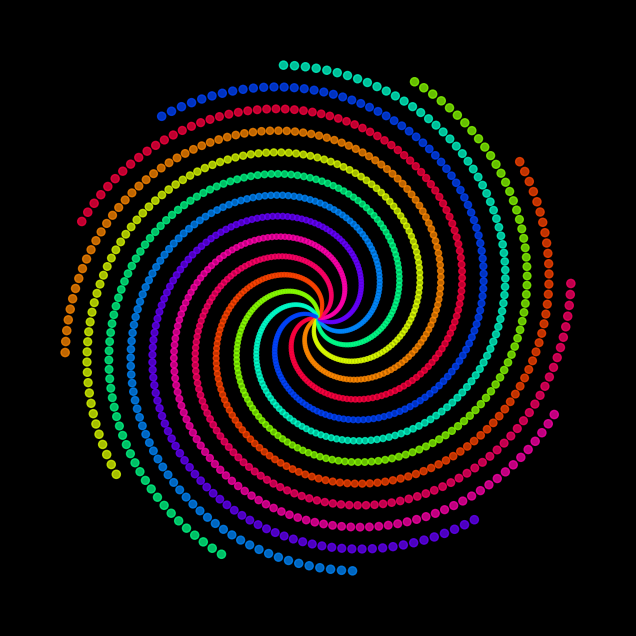

The matplotlib source for this figure: (Note: this script raises an exception after producing the figure.)
import numpy as np
import matplotlib.pyplot as plt
import matplotlib.animation as animation
from matplotlib.colors import to_rgb

# ────────────────────────────────────────────────
# Parameters
# ────────────────────────────────────────────────
fps = 30
duration_per_stage = 4.0          # seconds per growth phase (before adding new arms)
rotation_speed_deg_per_sec = 18.0 # calm hypnotic speed (~20 s per full rotation)
points_per_arm = 140

arm_colors = [
    '#ff0040', '#ff8800', '#ddff00', '#00ff88',
    '#0088ff', '#6600ff', '#ff00aa', '#ff0066',
    '#ff4400', '#88ff00', '#00ffcc', '#0044ff'
]

# ────────────────────────────────────────────────
# Timing & stages
# ────────────────────────────────────────────────
total_stages = 4  # center → 3 → 6 → 12 arms
total_growth_time = duration_per_stage * (total_stages - 1)
total_time = total_growth_time + 12.0  # extra pure-rotation time before loop
frames = int(total_time * fps)

# ────────────────────────────────────────────────
# Figure setup
# ────────────────────────────────────────────────
fig, ax = plt.subplots(figsize=(8, 8), facecolor='black')
ax.set_aspect('equal')
ax.set_xlim(-1.05, 1.05)
ax.set_ylim(-1.05, 1.05)
ax.axis('off')

scatter = ax.scatter([], [], s=[], c='white', alpha=0.75)

# ────────────────────────────────────────────────
# Helper to determine number of arms at time t
# ────────────────────────────────────────────────
def get_n_arms(t):
    if t < duration_per_stage:
        return 0
    elif t < 2 * duration_per_stage:
        return 3
    elif t < 3 * duration_per_stage:
        return 6
    else:
        return 12

# ────────────────────────────────────────────────
# Update function
# ────────────────────────────────────────────────
def update(frame):
    t = frame / fps
    n_arms = get_n_arms(t)

    if n_arms == 0:
        # Initial single white dot at center
        scatter.set_offsets([[0, 0]])
        scatter.set_sizes([60])
        scatter.set_facecolors([[1,1,1]])  # white
        return scatter,

    # ── Global growth progress (never resets) ──
    growth_t = t - duration_per_stage               # start growth after first stage
    growth = np.clip(growth_t / total_growth_time, 0, 1)

    # When we reach full growth, keep it at 1 (pure rotation phase)
    growth = min(growth, 1.0)

    # Spiral parameters (gentle wide spiral)
    theta_max = 6.0          # ~0.95 turns at full growth
    theta = np.linspace(0.05, theta_max, points_per_arm)

    r = theta * 0.18 * growth   # scale radius with growth

    # Rotation (continuous from moment arms appear)
    rot = np.deg2rad(rotation_speed_deg_per_sec * max(0, t - duration_per_stage))

    x_all, y_all, sizes_all, colors_all = [], [], [], []

    theta_offsets = np.linspace(0, 2 * np.pi, n_arms, endpoint=False)

    for i in range(n_arms):
        theta_rot = theta + theta_offsets[i] + rot

        xi = r * np.cos(theta_rot)
        yi = r * np.sin(theta_rot)

        # Size increases with radius (stronger effect near tips)
        size_factor = 2.5 + 28 * (r / (theta_max * 0.18 + 1e-6))
        sizes_i = size_factor * 1.4

        x_all.extend(xi)
        y_all.extend(yi)
        sizes_all.extend(sizes_i)

        # Color per arm (cycled if >12, but we have exactly 12)
        col = arm_colors[i % len(arm_colors)]
        colors_all.extend([col] * len(xi))

    # Update scatter
    scatter.set_offsets(np.column_stack((x_all, y_all)))
    scatter.set_sizes(sizes_all)

    rgb_colors = np.array([to_rgb(c) for c in colors_all])
    scatter.set_facecolors(rgb_colors)

    return scatter,

# ────────────────────────────────────────────────
# Create & run animation
# ────────────────────────────────────────────────
ani = animation.FuncAnimation(
    fig, update, frames=frames,
    interval=1000/fps, blit=False, repeat=True
)

#plt.show()

# To save (requires ffmpeg installed):
ani.save('fixed_spiral_arms_growth.mp4', writer='ffmpeg', fps=fps, dpi=120)
